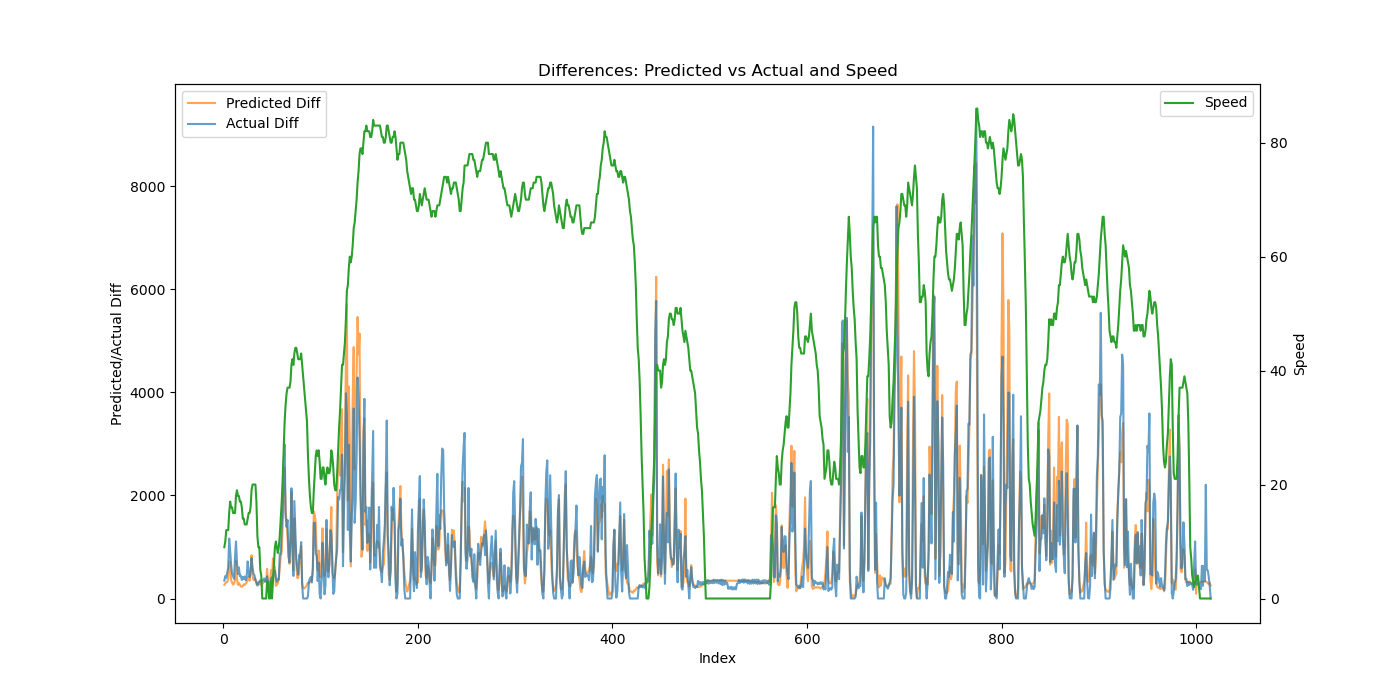

The file beside this chart, header and first rows:
Speed, Actual, Predicted, Actual_Diff, Predicted_Diff
9, 347.2, 280.5, 347.2, 265.3
10, 782.0, 576.3, 434.8, 295.7
12, 1180, 891.5, 398.3, 315.2
12, 1678, 1208, 497.7, 316.9
12, 2277, 1592, 599.3, 383.6
15, 3440, 2313, 1163, 721.1
17, 4375, 2956, 934.3, 643.2
16, 5030, 3319, 655.8, 362.6
16, 5510, 3625, 479.2, 306.6
15, 5947, 3896, 437.4, 270.1
15, 6328, 4180, 381.2, 284.9
15, 7125, 4540, 796.8, 359.4
18, 8233, 5265, 1108, 725.4
19, 8931, 5646, 697.9, 380.8
18, 9404, 5910, 473.1, 264.5
18, 10006, 6211, 602.2, 300.2
17, 10440, 6474, 434.2, 263.1
17, 10883, 6705, 443, 230.8
16, 11242, 6932, 358.7, 227.9
14, 11663, 7176, 421.0, 243.7
14, 12041, 7448, 377.6, 272.1
13, 12468, 7714, 427.1, 266.1
13, 12820, 8002, 352.2, 288
13, 13254, 8315, 433.6, 312.9
14, 13972, 8722, 718.7, 406.9
15, 14472, 9132, 499.9, 409.7
15, 14885, 9474, 412.6, 342.5
16, 15414, 9981, 529.8, 507
19, 16200, 10822, 785.8, 840.3
20, 16801, 11276, 600.3, 454.7
20, 17277, 11631, 475.8, 354.6
20, 17729, 12011, 452.6, 380.4
20, 18086, 12391, 357.4, 380
17, 18410, 12669, 323.4, 277.3
11, 18660, 12960, 250.3, 291.1
9, 18959, 13230, 298.5, 269.9
9, 19286, 13554, 327.5, 324.8
5, 19641, 13837, 355, 282.5
4, 19958, 14092, 316.6, 255.1
0, 20315, 14369, 356.8, 276.6
0, 20665, 14674, 350.8, 305.6
0, 21055, 15009, 389.8, 334.7
0, 21380, 15352, 324.7, 343.6
0, 21719, 15691, 338.8, 338.2
3, 22151, 16265, 432.2, 574.5
3, 22420, 16551, 269.2, 285.7
0, 22665, 16850, 245.4, 298.7
0, 22902, 17182, 236.6, 332.6
3, 23276, 17733, 373.8, 551.2
0, 23689, 18084, 413.4, 350.6
3, 24087, 18863, 397.5, 778.8
6, 24606, 19500, 518.9, 636.8
9, 25151, 20121, 545, 621.2
10, 25556, 20367, 405.6, 246.1
9, 25880, 20634, 324.3, 267.5
8, 26253, 20929, 372.5, 294.6
9, 26620, 21307, 367.5, 377.6
11, 27490, 21909, 870.1, 602.4
14, 28352, 22721, 861.5, 812.1
17, 29718, 23634, 1366, 913.1
... 952 more rows
